Run: headless pygame with SDL's dummy video driver; simulated clock (each Clock.tick advances the game by its frame time, no real sleeping); random seed 0; keys injected as events and as key.get_pressed() state; no mouse input.
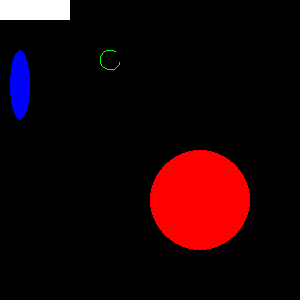
Frame 1 of 4 · flips 1–60 · no input
Frame 2 of 4 · flips 61–180 · tapped SPACE, RETURN · held RIGHT (→), D · screen unchanged from frame 1, image omitted
Frame 3 of 4 · flips 181–300 · held DOWN (↓), S · screen unchanged from frame 2, image omitted
Frame 4 of 4 · flips 301–420 · held LEFT (←), A, UP (↑), W · screen unchanged from frame 3, image omitted

The pygame program that drew these frames:

#Code By: Theodore Ruth
import pygame, sys

from pygame.locals import *

pygame.init()

DISPLAYSURF = pygame.display.set_mode((300,300))

pygame.display.set_caption('Introduction to Pygame: Theodore Ruth')

while True:
	for event in pygame.event.get():
		if event.type == QUIT:
			pygame.quit()
			sys.exit()
	pygame.draw.rect(DISPLAYSURF, (255, 255, 255), (0, 0, 70, 20))
	pygame.draw.circle(DISPLAYSURF, (255, 0, 0), (200, 200), 50, 0)
	pygame.draw.ellipse(DISPLAYSURF, (0, 0, 255), (10, 50, 20, 70), 0)
	pygame.draw.arc(DISPLAYSURF, (0, 255, 0), (100, 50, 20, 20), 45, 50, 1)
	pygame.display.update()
